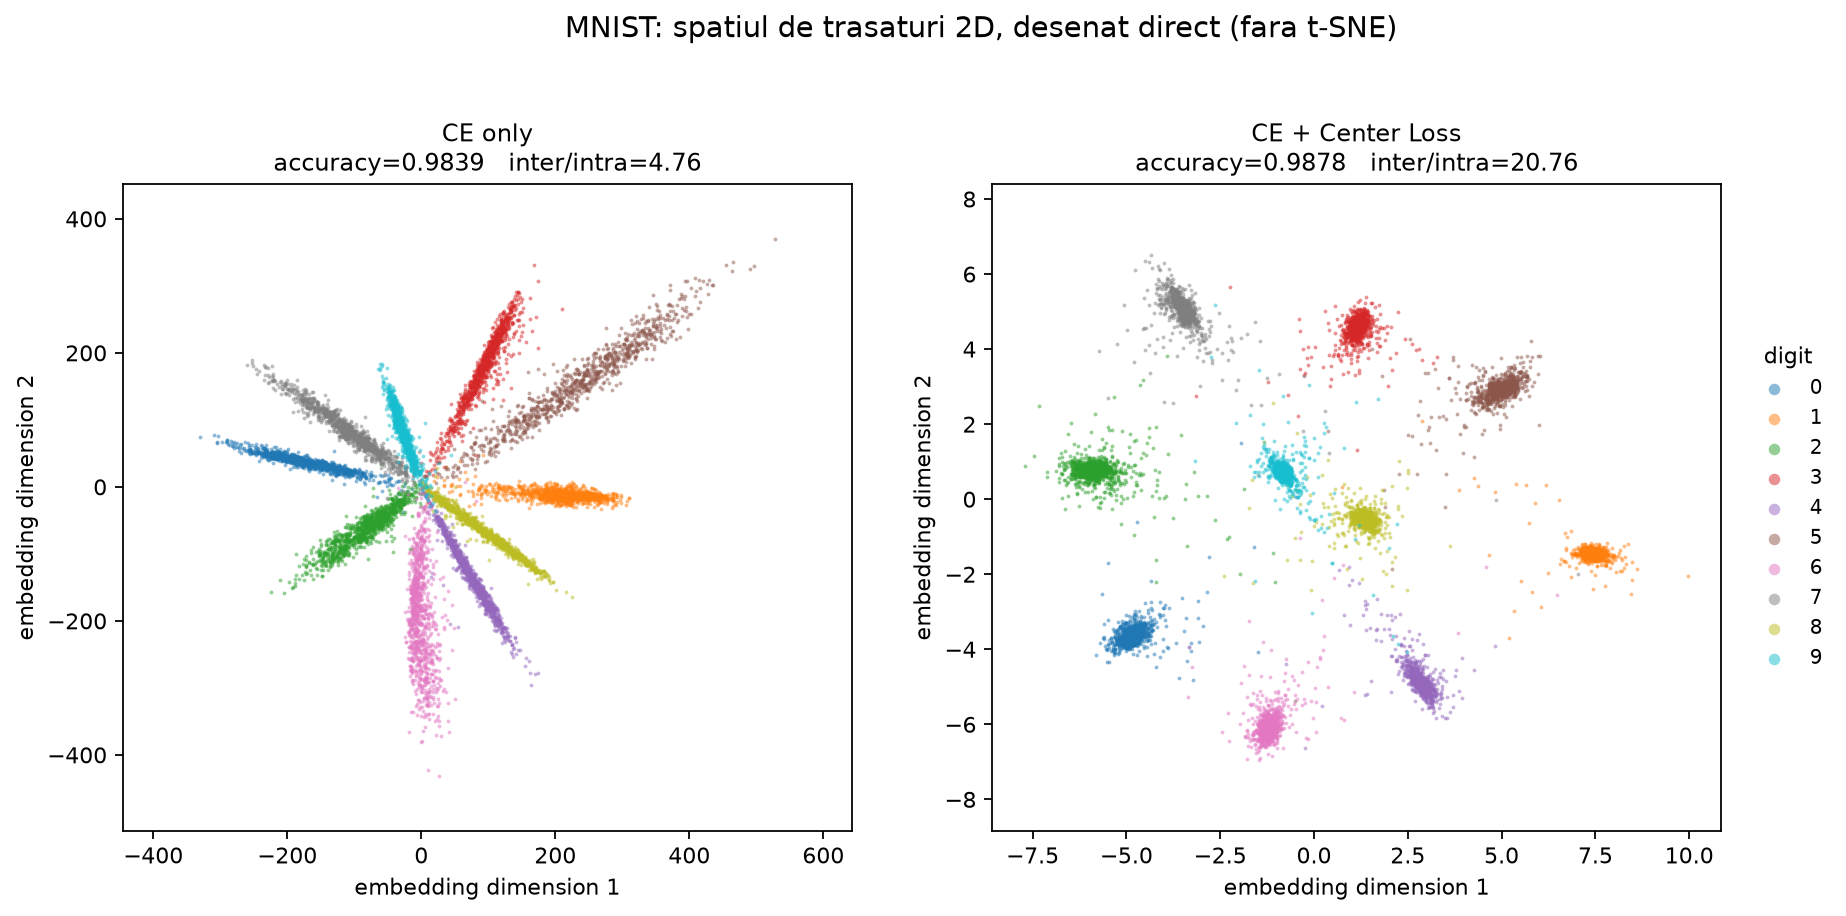

The data file committed next to this chart (first rows):
label, accuracy, intra_mean, inter_mean, inter_intra, silhouette, davies_bouldin
CE only, 0.9839, 50.16, 238.9, 4.763, 0.3894, 1.061
CE + Center Loss, 0.9878, 0.3618, 7.512, 20.76, 0.8467, 0.1951
